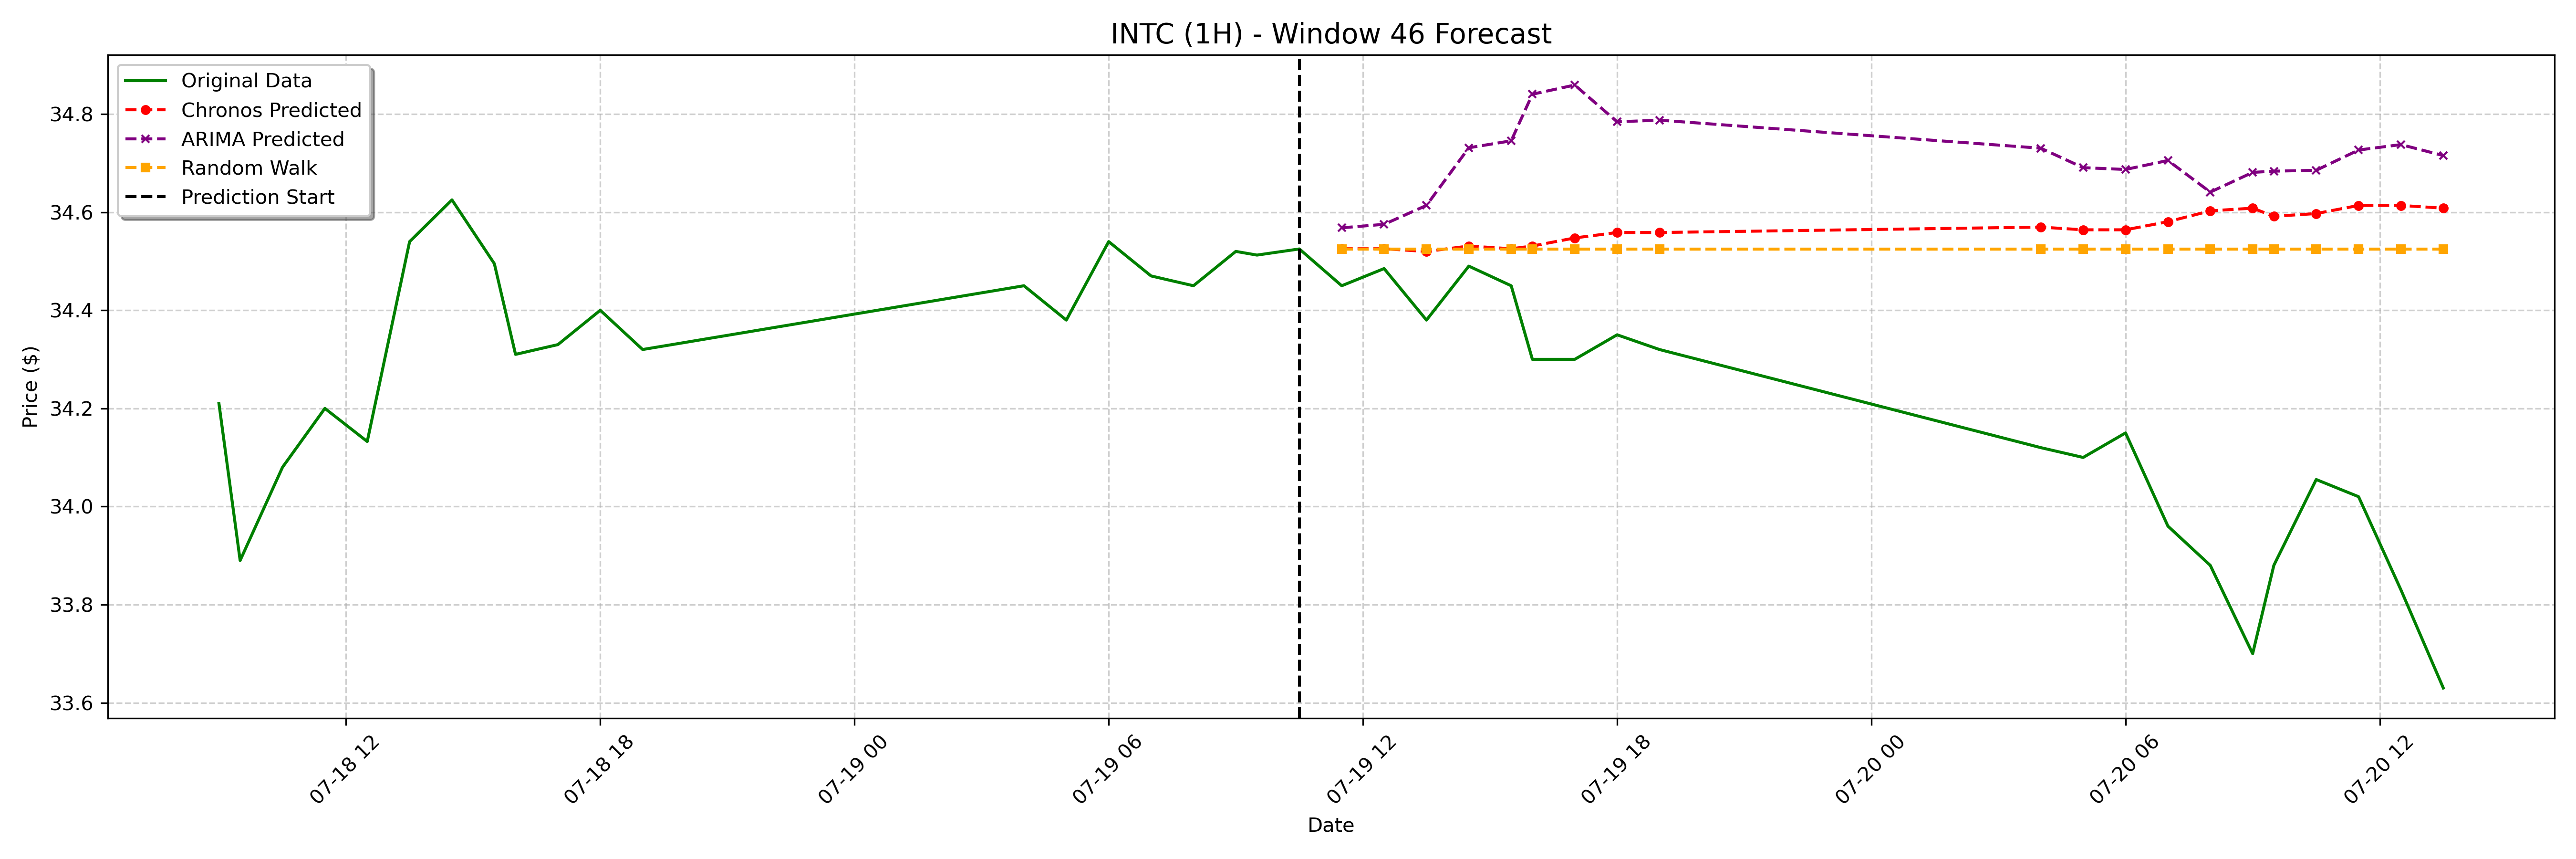

Values plotted in this chart, from the file beside it:
date, actual, chronos_forecast, arima_forecast, random_walk_forecast
2023-07-19 11:30:00-04:00, 34.45, 34.53, 34.57, 34.52
2023-07-19 12:30:00-04:00, 34.48, 34.53, 34.58, 34.52
2023-07-19 13:30:00-04:00, 34.38, 34.52, 34.61, 34.52
2023-07-19 14:30:00-04:00, 34.49, 34.53, 34.73, 34.52
2023-07-19 15:30:00-04:00, 34.45, 34.53, 34.75, 34.52
2023-07-19 16:00:00-04:00, 34.3, 34.53, 34.84, 34.52
2023-07-19 17:00:00-04:00, 34.3, 34.55, 34.86, 34.52
2023-07-19 18:00:00-04:00, 34.35, 34.56, 34.78, 34.52
2023-07-19 19:00:00-04:00, 34.32, 34.56, 34.79, 34.52
2023-07-20 04:00:00-04:00, 34.12, 34.57, 34.73, 34.52
2023-07-20 05:00:00-04:00, 34.1, 34.56, 34.69, 34.52
2023-07-20 06:00:00-04:00, 34.15, 34.56, 34.69, 34.52
2023-07-20 07:00:00-04:00, 33.96, 34.58, 34.71, 34.52
2023-07-20 08:00:00-04:00, 33.88, 34.6, 34.64, 34.52
2023-07-20 09:00:00-04:00, 33.7, 34.61, 34.68, 34.52
2023-07-20 09:30:00-04:00, 33.88, 34.59, 34.68, 34.52
2023-07-20 10:30:00-04:00, 34.05, 34.6, 34.69, 34.52
2023-07-20 11:30:00-04:00, 34.02, 34.61, 34.73, 34.52
2023-07-20 12:30:00-04:00, 33.83, 34.61, 34.74, 34.52
2023-07-20 13:30:00-04:00, 33.63, 34.61, 34.72, 34.52
